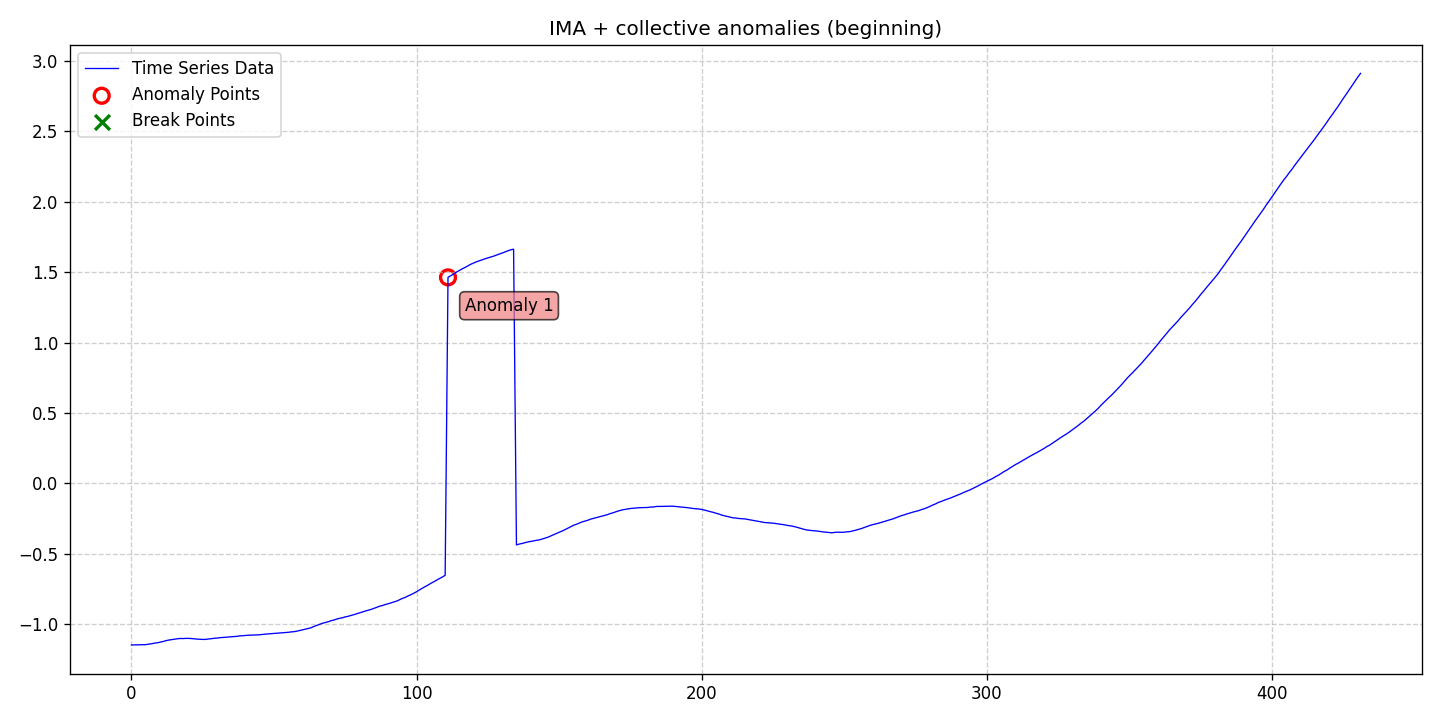

The table this chart was drawn from, first rows:
date, data, stationary, det_lin_up, det_lin_down, det_quad, det_cubic, det_exp, det_damped, stoc_trend, volatility, single_seas, multiple_seas, point_anom_single, point_anom_multi, collect_anom, context_anom, mean_shift, var_shift, trend_shift, point_anom_count, point_anom_location, point_anom_point, collect_anom_count
2020-01-01, -1.146, 0, 0, 0, 0, 0, 0, 0, 1, 0, 0, 0, 0, 0, 1, 0, 0, 0, 0, 0, none, , 1
2020-01-02, -1.146, 0, 0, 0, 0, 0, 0, 0, 1, 0, 0, 0, 0, 0, 1, 0, 0, 0, 0, 0, none, , 1
2020-01-03, -1.146, 0, 0, 0, 0, 0, 0, 0, 1, 0, 0, 0, 0, 0, 1, 0, 0, 0, 0, 0, none, , 1
2020-01-04, -1.145, 0, 0, 0, 0, 0, 0, 0, 1, 0, 0, 0, 0, 0, 1, 0, 0, 0, 0, 0, none, , 1
2020-01-05, -1.144, 0, 0, 0, 0, 0, 0, 0, 1, 0, 0, 0, 0, 0, 1, 0, 0, 0, 0, 0, none, , 1
2020-01-06, -1.144, 0, 0, 0, 0, 0, 0, 0, 1, 0, 0, 0, 0, 0, 1, 0, 0, 0, 0, 0, none, , 1
2020-01-07, -1.141, 0, 0, 0, 0, 0, 0, 0, 1, 0, 0, 0, 0, 0, 1, 0, 0, 0, 0, 0, none, , 1
2020-01-08, -1.138, 0, 0, 0, 0, 0, 0, 0, 1, 0, 0, 0, 0, 0, 1, 0, 0, 0, 0, 0, none, , 1
2020-01-09, -1.134, 0, 0, 0, 0, 0, 0, 0, 1, 0, 0, 0, 0, 0, 1, 0, 0, 0, 0, 0, none, , 1
2020-01-10, -1.131, 0, 0, 0, 0, 0, 0, 0, 1, 0, 0, 0, 0, 0, 1, 0, 0, 0, 0, 0, none, , 1
2020-01-11, -1.127, 0, 0, 0, 0, 0, 0, 0, 1, 0, 0, 0, 0, 0, 1, 0, 0, 0, 0, 0, none, , 1
2020-01-12, -1.122, 0, 0, 0, 0, 0, 0, 0, 1, 0, 0, 0, 0, 0, 1, 0, 0, 0, 0, 0, none, , 1
2020-01-13, -1.117, 0, 0, 0, 0, 0, 0, 0, 1, 0, 0, 0, 0, 0, 1, 0, 0, 0, 0, 0, none, , 1
2020-01-14, -1.112, 0, 0, 0, 0, 0, 0, 0, 1, 0, 0, 0, 0, 0, 1, 0, 0, 0, 0, 0, none, , 1
2020-01-15, -1.109, 0, 0, 0, 0, 0, 0, 0, 1, 0, 0, 0, 0, 0, 1, 0, 0, 0, 0, 0, none, , 1
2020-01-16, -1.106, 0, 0, 0, 0, 0, 0, 0, 1, 0, 0, 0, 0, 0, 1, 0, 0, 0, 0, 0, none, , 1
2020-01-17, -1.103, 0, 0, 0, 0, 0, 0, 0, 1, 0, 0, 0, 0, 0, 1, 0, 0, 0, 0, 0, none, , 1
2020-01-18, -1.1, 0, 0, 0, 0, 0, 0, 0, 1, 0, 0, 0, 0, 0, 1, 0, 0, 0, 0, 0, none, , 1
2020-01-19, -1.101, 0, 0, 0, 0, 0, 0, 0, 1, 0, 0, 0, 0, 0, 1, 0, 0, 0, 0, 0, none, , 1
2020-01-20, -1.1, 0, 0, 0, 0, 0, 0, 0, 1, 0, 0, 0, 0, 0, 1, 0, 0, 0, 0, 0, none, , 1
2020-01-21, -1.1, 0, 0, 0, 0, 0, 0, 0, 1, 0, 0, 0, 0, 0, 1, 0, 0, 0, 0, 0, none, , 1
2020-01-22, -1.101, 0, 0, 0, 0, 0, 0, 0, 1, 0, 0, 0, 0, 0, 1, 0, 0, 0, 0, 0, none, , 1
2020-01-23, -1.103, 0, 0, 0, 0, 0, 0, 0, 1, 0, 0, 0, 0, 0, 1, 0, 0, 0, 0, 0, none, , 1
2020-01-24, -1.105, 0, 0, 0, 0, 0, 0, 0, 1, 0, 0, 0, 0, 0, 1, 0, 0, 0, 0, 0, none, , 1
2020-01-25, -1.106, 0, 0, 0, 0, 0, 0, 0, 1, 0, 0, 0, 0, 0, 1, 0, 0, 0, 0, 0, none, , 1
2020-01-26, -1.107, 0, 0, 0, 0, 0, 0, 0, 1, 0, 0, 0, 0, 0, 1, 0, 0, 0, 0, 0, none, , 1
2020-01-27, -1.107, 0, 0, 0, 0, 0, 0, 0, 1, 0, 0, 0, 0, 0, 1, 0, 0, 0, 0, 0, none, , 1
2020-01-28, -1.104, 0, 0, 0, 0, 0, 0, 0, 1, 0, 0, 0, 0, 0, 1, 0, 0, 0, 0, 0, none, , 1
2020-01-29, -1.102, 0, 0, 0, 0, 0, 0, 0, 1, 0, 0, 0, 0, 0, 1, 0, 0, 0, 0, 0, none, , 1
2020-01-30, -1.099, 0, 0, 0, 0, 0, 0, 0, 1, 0, 0, 0, 0, 0, 1, 0, 0, 0, 0, 0, none, , 1
2020-01-31, -1.098, 0, 0, 0, 0, 0, 0, 0, 1, 0, 0, 0, 0, 0, 1, 0, 0, 0, 0, 0, none, , 1
2020-02-01, -1.095, 0, 0, 0, 0, 0, 0, 0, 1, 0, 0, 0, 0, 0, 1, 0, 0, 0, 0, 0, none, , 1
2020-02-02, -1.093, 0, 0, 0, 0, 0, 0, 0, 1, 0, 0, 0, 0, 0, 1, 0, 0, 0, 0, 0, none, , 1
2020-02-03, -1.092, 0, 0, 0, 0, 0, 0, 0, 1, 0, 0, 0, 0, 0, 1, 0, 0, 0, 0, 0, none, , 1
2020-02-04, -1.09, 0, 0, 0, 0, 0, 0, 0, 1, 0, 0, 0, 0, 0, 1, 0, 0, 0, 0, 0, none, , 1
2020-02-05, -1.088, 0, 0, 0, 0, 0, 0, 0, 1, 0, 0, 0, 0, 0, 1, 0, 0, 0, 0, 0, none, , 1
2020-02-06, -1.087, 0, 0, 0, 0, 0, 0, 0, 1, 0, 0, 0, 0, 0, 1, 0, 0, 0, 0, 0, none, , 1
2020-02-07, -1.085, 0, 0, 0, 0, 0, 0, 0, 1, 0, 0, 0, 0, 0, 1, 0, 0, 0, 0, 0, none, , 1
2020-02-08, -1.082, 0, 0, 0, 0, 0, 0, 0, 1, 0, 0, 0, 0, 0, 1, 0, 0, 0, 0, 0, none, , 1
2020-02-09, -1.081, 0, 0, 0, 0, 0, 0, 0, 1, 0, 0, 0, 0, 0, 1, 0, 0, 0, 0, 0, none, , 1
2020-02-10, -1.079, 0, 0, 0, 0, 0, 0, 0, 1, 0, 0, 0, 0, 0, 1, 0, 0, 0, 0, 0, none, , 1
2020-02-11, -1.077, 0, 0, 0, 0, 0, 0, 0, 1, 0, 0, 0, 0, 0, 1, 0, 0, 0, 0, 0, none, , 1
2020-02-12, -1.076, 0, 0, 0, 0, 0, 0, 0, 1, 0, 0, 0, 0, 0, 1, 0, 0, 0, 0, 0, none, , 1
2020-02-13, -1.076, 0, 0, 0, 0, 0, 0, 0, 1, 0, 0, 0, 0, 0, 1, 0, 0, 0, 0, 0, none, , 1
2020-02-14, -1.075, 0, 0, 0, 0, 0, 0, 0, 1, 0, 0, 0, 0, 0, 1, 0, 0, 0, 0, 0, none, , 1
2020-02-15, -1.074, 0, 0, 0, 0, 0, 0, 0, 1, 0, 0, 0, 0, 0, 1, 0, 0, 0, 0, 0, none, , 1
2020-02-16, -1.071, 0, 0, 0, 0, 0, 0, 0, 1, 0, 0, 0, 0, 0, 1, 0, 0, 0, 0, 0, none, , 1
2020-02-17, -1.069, 0, 0, 0, 0, 0, 0, 0, 1, 0, 0, 0, 0, 0, 1, 0, 0, 0, 0, 0, none, , 1
2020-02-18, -1.068, 0, 0, 0, 0, 0, 0, 0, 1, 0, 0, 0, 0, 0, 1, 0, 0, 0, 0, 0, none, , 1
2020-02-19, -1.066, 0, 0, 0, 0, 0, 0, 0, 1, 0, 0, 0, 0, 0, 1, 0, 0, 0, 0, 0, none, , 1
2020-02-20, -1.064, 0, 0, 0, 0, 0, 0, 0, 1, 0, 0, 0, 0, 0, 1, 0, 0, 0, 0, 0, none, , 1
2020-02-21, -1.064, 0, 0, 0, 0, 0, 0, 0, 1, 0, 0, 0, 0, 0, 1, 0, 0, 0, 0, 0, none, , 1
2020-02-22, -1.061, 0, 0, 0, 0, 0, 0, 0, 1, 0, 0, 0, 0, 0, 1, 0, 0, 0, 0, 0, none, , 1
2020-02-23, -1.06, 0, 0, 0, 0, 0, 0, 0, 1, 0, 0, 0, 0, 0, 1, 0, 0, 0, 0, 0, none, , 1
2020-02-24, -1.058, 0, 0, 0, 0, 0, 0, 0, 1, 0, 0, 0, 0, 0, 1, 0, 0, 0, 0, 0, none, , 1
2020-02-25, -1.057, 0, 0, 0, 0, 0, 0, 0, 1, 0, 0, 0, 0, 0, 1, 0, 0, 0, 0, 0, none, , 1
2020-02-26, -1.054, 0, 0, 0, 0, 0, 0, 0, 1, 0, 0, 0, 0, 0, 1, 0, 0, 0, 0, 0, none, , 1
2020-02-27, -1.052, 0, 0, 0, 0, 0, 0, 0, 1, 0, 0, 0, 0, 0, 1, 0, 0, 0, 0, 0, none, , 1
2020-02-28, -1.049, 0, 0, 0, 0, 0, 0, 0, 1, 0, 0, 0, 0, 0, 1, 0, 0, 0, 0, 0, none, , 1
2020-02-29, -1.044, 0, 0, 0, 0, 0, 0, 0, 1, 0, 0, 0, 0, 0, 1, 0, 0, 0, 0, 0, none, , 1
... 372 more rows
